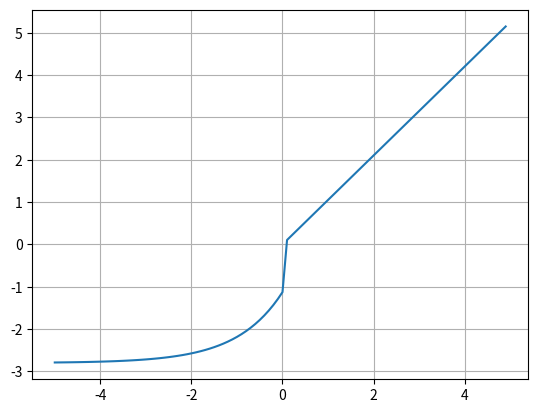

Write Python code to recreate this figure.
import numpy as np
import matplotlib.pyplot as plt

def selu(x):
    y_list =[]
    a = 1.6732632423543772848170429916717
    b = 1.0507009873554804934193349852946
    for x in x:
        if(x>0):
            y = b*x
        else:
            y = a*(np.exp(x)-a)
        y_list.append(y)
    return y_list


x = np.arange(-5,5,0.1)
y = selu(x)

plt.plot(x,y)
plt.grid()
plt.show()